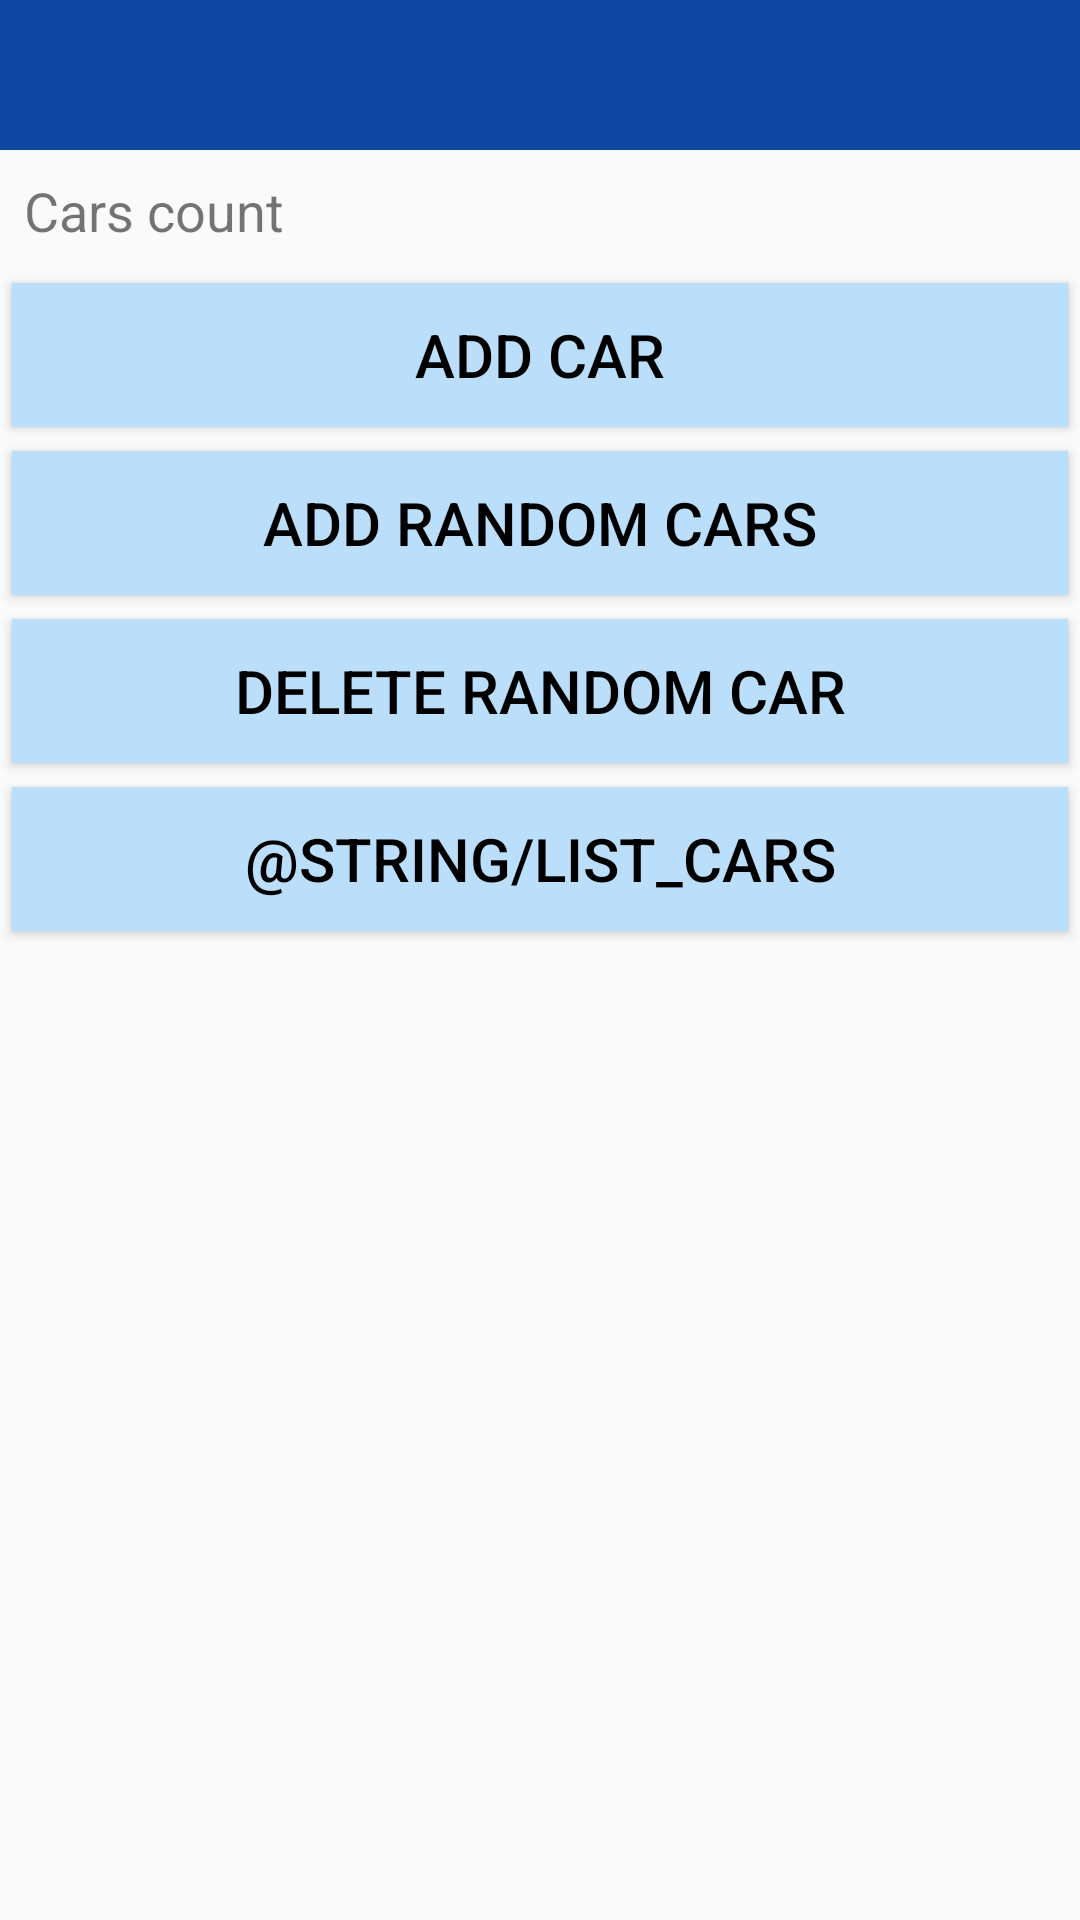

Write the Android layout XML for this screen, with the resource values it uses.
<!-- AndroidManifest.xml: activity theme AppTheme.NoActionBar -->
<!-- res/layout/activity_add_car.xml -->
<?xml version="1.0" encoding="utf-8"?>
<androidx.coordinatorlayout.widget.CoordinatorLayout xmlns:android="http://schemas.android.com/apk/res/android"
    xmlns:tools="http://schemas.android.com/tools"
    android:layout_width="match_parent"
    android:layout_height="match_parent"
    android:fitsSystemWindows="true"
    tools:context=".activities.AddCarActivity">

    <include layout="@layout/app_toolbar_fragment" />
    <include layout="@layout/content_add_car" />

</androidx.coordinatorlayout.widget.CoordinatorLayout>
<!-- res/layout/app_toolbar_fragment.xml (included above) -->
<?xml version="1.0" encoding="utf-8"?>
<FrameLayout xmlns:android="http://schemas.android.com/apk/res/android"
    xmlns:tools="http://schemas.android.com/tools"
    android:id="@+id/appToolbar"
    android:layout_width="match_parent"
    android:layout_height="50dp"
    android:background="@color/colorDarkBlue"
    tools:context=".fragments.AppToolbarFragment">

    <Button
        android:id="@+id/buttonBack"
        android:background="@drawable/icon_back"
        android:layout_width="40dp"
        android:layout_height="40dp"
        android:layout_margin="5dp" />

    <TextView
        android:id="@+id/textViewLoggedInEmail"
        android:layout_width="wrap_content"
        android:layout_height="wrap_content"
        android:layout_gravity="right"
        android:layout_marginTop="10dp"
        android:layout_marginRight="5dp"
        android:textColor="@color/colorBlack"
        android:textSize="20dp"
        />

</FrameLayout>
<!-- res/layout/content_add_car.xml (included above) -->
<?xml version="1.0" encoding="utf-8"?>
<RelativeLayout xmlns:android="http://schemas.android.com/apk/res/android"
    xmlns:tools="http://schemas.android.com/tools"
    tools:context="com.edynamix.learning.android.carsapp.activities.AddCarActivity"
    style="@style/ParentLayout">

    <include layout="@layout/layout_toolbar"/>

    <TextView
        android:id="@+id/textViewAddCarCarsCount"
        android:layout_below="@id/appToolbar"
        android:layout_margin="@dimen/normal_margin"
        android:text="@string/cars_count"
        android:textSize="@dimen/medium_text_size"
        style="@style/FullWidth"/>

    <LinearLayout
        android:id="@+id/linearLayoutAddCarButtons"
        android:layout_below="@id/textViewAddCarCarsCount"
        android:orientation="vertical"
        style="@style/FullWidth">

        <Button
            android:id="@+id/buttonAddCarAddCarFromInput"
            android:text="@string/add_car_button_name"
            style="@style/FullWidth.Button" />

        <Button
            android:id="@+id/buttonAddCarAddRandomCars"
            android:text="@string/add_random_cars_button_name"
            style="@style/FullWidth.Button" />

        <Button
            android:id="@+id/buttonAddCarDeleteRandomCar"
            android:text="@string/delete_random_car_button_name"
            style="@style/FullWidth.Button" />

        <Button
            android:id="@+id/buttonAddCarGoToLinearLayout"
            android:text="@string/list_cars"
            style="@style/FullWidth.Button" />

    </LinearLayout>

    <ScrollView
        android:id="@+id/scrollViewAddCarListInputFiledsForCar"
        android:layout_below="@id/linearLayoutAddCarButtons"
        android:visibility="gone"
        android:fillViewport="false"
        style="@style/FullWidth">

        <LinearLayout
            android:orientation="vertical"
            style="@style/FullWidth">

            <TextView
                android:id="@+id/textViewAddCarBrand"
                android:text="@string/brand_label"
                style="@style/AddCarLabel"/>

            <EditText
                android:id="@+id/editTextAddCarBrand"
                android:hint="@string/brand_label"
                style="@style/AddCarLabel.AddCarEditText" />

            <TextView
                android:id="@+id/textViewAddCarModel"
                android:text="@string/model_label"
                style="@style/AddCarLabel"/>

            <EditText
                android:id="@+id/editTextAddCarModel"
                android:hint="@string/model_label"
                style="@style/AddCarLabel.AddCarEditText" />

            <TextView
                android:id="@+id/textViewAddCarColour"
                android:text="@string/colour_label"
                style="@style/AddCarLabel"/>

            <EditText
                android:id="@+id/editTextAddCarColour"
                android:hint="@string/colour_label"
                style="@style/AddCarLabel.AddCarEditText" />

            <TextView
                android:id="@+id/textViewAddCarDoorsCount"
                android:text="@string/doors_count_label"
                style="@style/AddCarLabel"/>

            <EditText
                android:id="@+id/editTextAddCarDoorsCount"
                android:hint="@string/doors_count_label"
                android:inputType="number"
                style="@style/AddCarLabel.AddCarEditText"/>

            <TextView
                android:id="@+id/textViewAddCarDateOfManufacture"
                android:text="@string/date_of_manufacture_label"
                style="@style/AddCarLabel"/>

            <TextView
                android:id="@+id/textViewAddCarShowSelectedYearOfManufacture"
                style="@style/AddCarLabel" />

            <Button
                android:id="@+id/buttonAddCarSelectYearOfManufacture"
                android:layout_width="wrap_content"
                android:layout_height="wrap_content"
                android:layout_margin="@dimen/normal_margin"
                android:padding="8dp"
                android:text="@string/pick_year"
                android:background="@color/colorLightGrey"/>

            <Button
                android:id="@+id/buttonAddCarCreateNewCar"
                android:text="@string/create_new_car"
                style="@style/FullWidth.Button"/>

        </LinearLayout>

    </ScrollView>

</RelativeLayout>
<!-- res/layout/layout_toolbar.xml (included above) -->
<?xml version="1.0" encoding="utf-8"?>
<RelativeLayout xmlns:android="http://schemas.android.com/apk/res/android"
    android:id="@+id/appToolbar"
    android:layout_width="match_parent"
    android:layout_height="50dp"
    android:background="@color/colorDarkBlue">

    <Button
        android:id="@+id/buttonBack"
        style="@style/ToolbarBackButton"/>

    <TextView
        android:id="@+id/textViewLoggedInEmail"
        style="@style/ToolbarEmailTextView" />

</RelativeLayout>
<!-- resources referenced by this layout -->
<resources>
  <color name="colorBlack">#000000</color>
  <color name="colorDarkBlue">#0d47a1</color>
  <color name="colorLightGrey">#eceff1</color>
  <dimen name="medium_text_size">18dp</dimen>
  <dimen name="normal_margin">8dp</dimen>
  <string name="add_car_button_name">Add Car</string>
  <string name="add_random_cars_button_name">Add Random Cars</string>
  <string name="brand_label">Brand</string>
  <string name="cars_count">Cars count</string>
  <string name="colour_label">Colour</string>
  <string name="create_new_car">Create New Car</string>
  <string name="date_of_manufacture_label">Date of Manufacture</string>
  <string name="delete_random_car_button_name">Delete Random Car</string>
  <string name="doors_count_label">Doors Count</string>
  <string name="model_label">Model</string>
  <string name="pick_year">Pick Year</string>
  <style name="AddCarLabel">
          <item name="android:layout_height">wrap_content</item>
          <item name="android:layout_width">wrap_content</item>
          <item name="android:layout_margin">@dimen/normal_margin</item>
          <item name="android:textSize">@dimen/normal_text_size</item>
          <item name="android:textColor">@color/colorBlack</item>
      </style>
  <style name="AddCarLabel.AddCarEditText">
          <item name="android:layout_width">match_parent</item>
          <item name="android:textColorHint">@color/colorGrey</item>
      </style>
  <style name="FullWidth">
          <item name="android:layout_width">match_parent</item>
          <item name="android:layout_height">wrap_content</item>
      </style>
  <style name="FullWidth.Button">
          <item name="android:layout_margin">@dimen/half_normal_margin</item>
          <item name="android:background">@color/colorLightBlue</item>
          <item name="android:textColor">@color/colorBlack</item>
          <item name="android:textSize">@dimen/normal_text_size</item>
      </style>
  <style name="ParentLayout">
          <item name="android:layout_width">match_parent</item>
          <item name="android:layout_height">match_parent</item>
      </style>
  <style name="ToolbarBackButton">
          <item name="android:background">@drawable/icon_back_white</item>
          <item name="android:layout_width">40dp</item>
          <item name="android:layout_height">40dp</item>
          <item name="android:layout_margin">5dp</item>
      </style>
  <style name="ToolbarEmailTextView">
          <item name="android:layout_width">wrap_content</item>
          <item name="android:layout_height">wrap_content</item>
          <item name="android:layout_gravity">right</item>
          <item name="android:layout_marginTop">10dp</item>
          <item name="android:layout_marginRight">5dp</item>
          <item name="android:layout_marginLeft">50dp</item>
          <item name="android:ellipsize">end</item>
          <item name="android:singleLine">true</item>
          <item name="android:textColor">@color/colorWhite</item>
          <item name="android:textSize">@dimen/normal_text_size</item>
      </style>
  <style name="AppTheme.NoActionBar">
          <item name="windowActionBar">false</item>
          <item name="windowNoTitle">true</item>
      </style>
  <dimen name="normal_text_size">20dp</dimen>
  <color name="colorGrey">#90a4ae</color>
  <dimen name="half_normal_margin">4dp</dimen>
  <color name="colorLightBlue">#bbdefb</color>
  <color name="colorWhite">#ffffff</color>
</resources>
